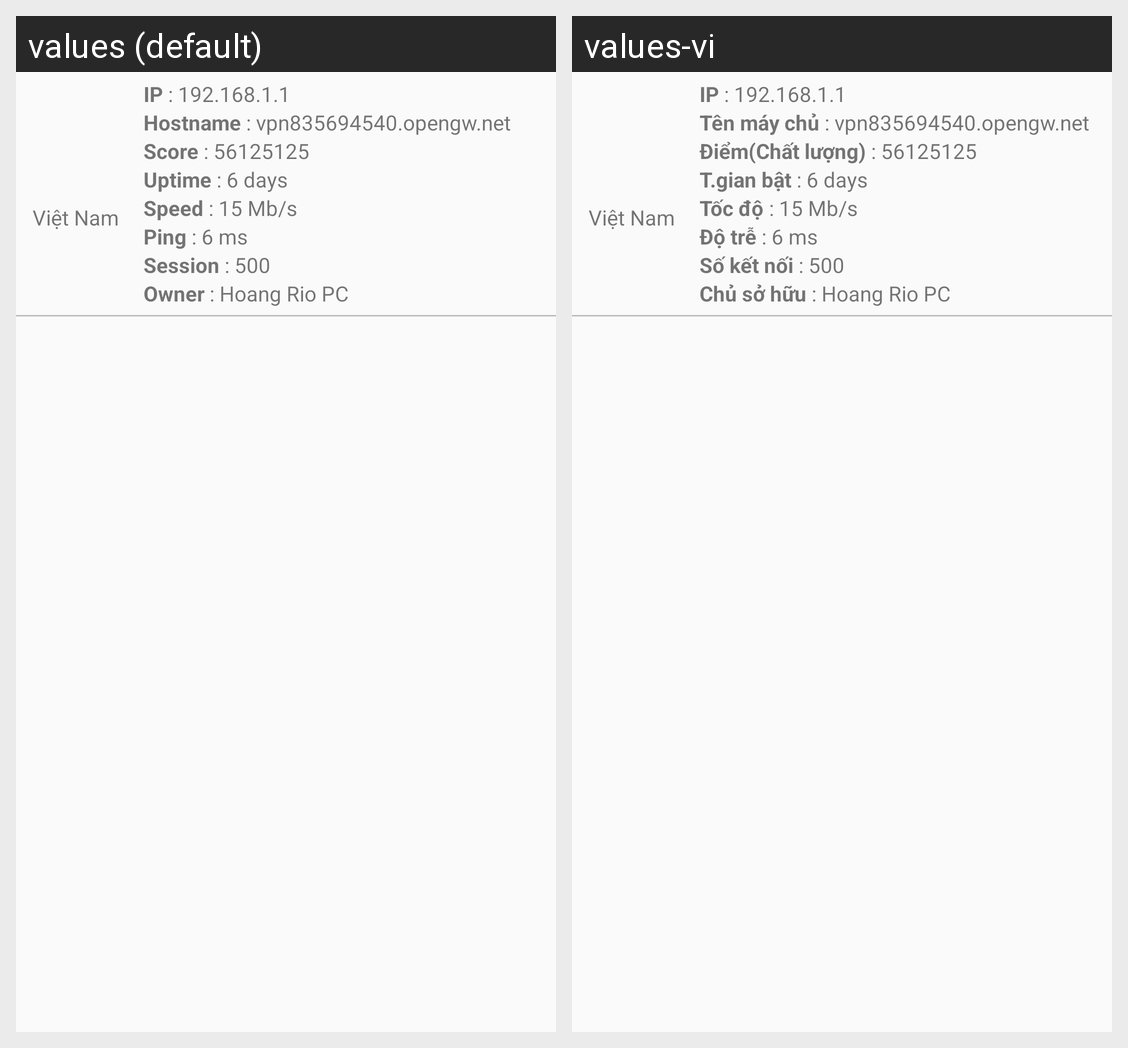

Strings drawn on this Android screen and how each of the app's shown locales translates them:
Android screen res/layout/vpn_item.xml rendered under 2 locales, left to right: values (default), values-vi. Device: Nexus 5 (rendered at 1080×1920; each locale shown at half size, 540×960, under a caption strip naming it); theme AppTheme.
Strings drawn on this screen, with the default value and each locale's value (text and hints the layout hard-codes, and strings that could not be matched under every locale, appear in the picture but are not listed):

hostname
  values: Hostname
  values-vi: Tên máy chủ

score
  values: Score
  values-vi: Điểm(Chất lượng)

uptime
  values: Uptime
  values-vi: T.gian bật

speed
  values: Speed
  values-vi: Tốc độ

ping
  values: Ping
  values-vi: Độ trễ

session
  values: Session
  values-vi: Số kết nối

owner
  values: Owner
  values-vi: Chủ sở hữu
